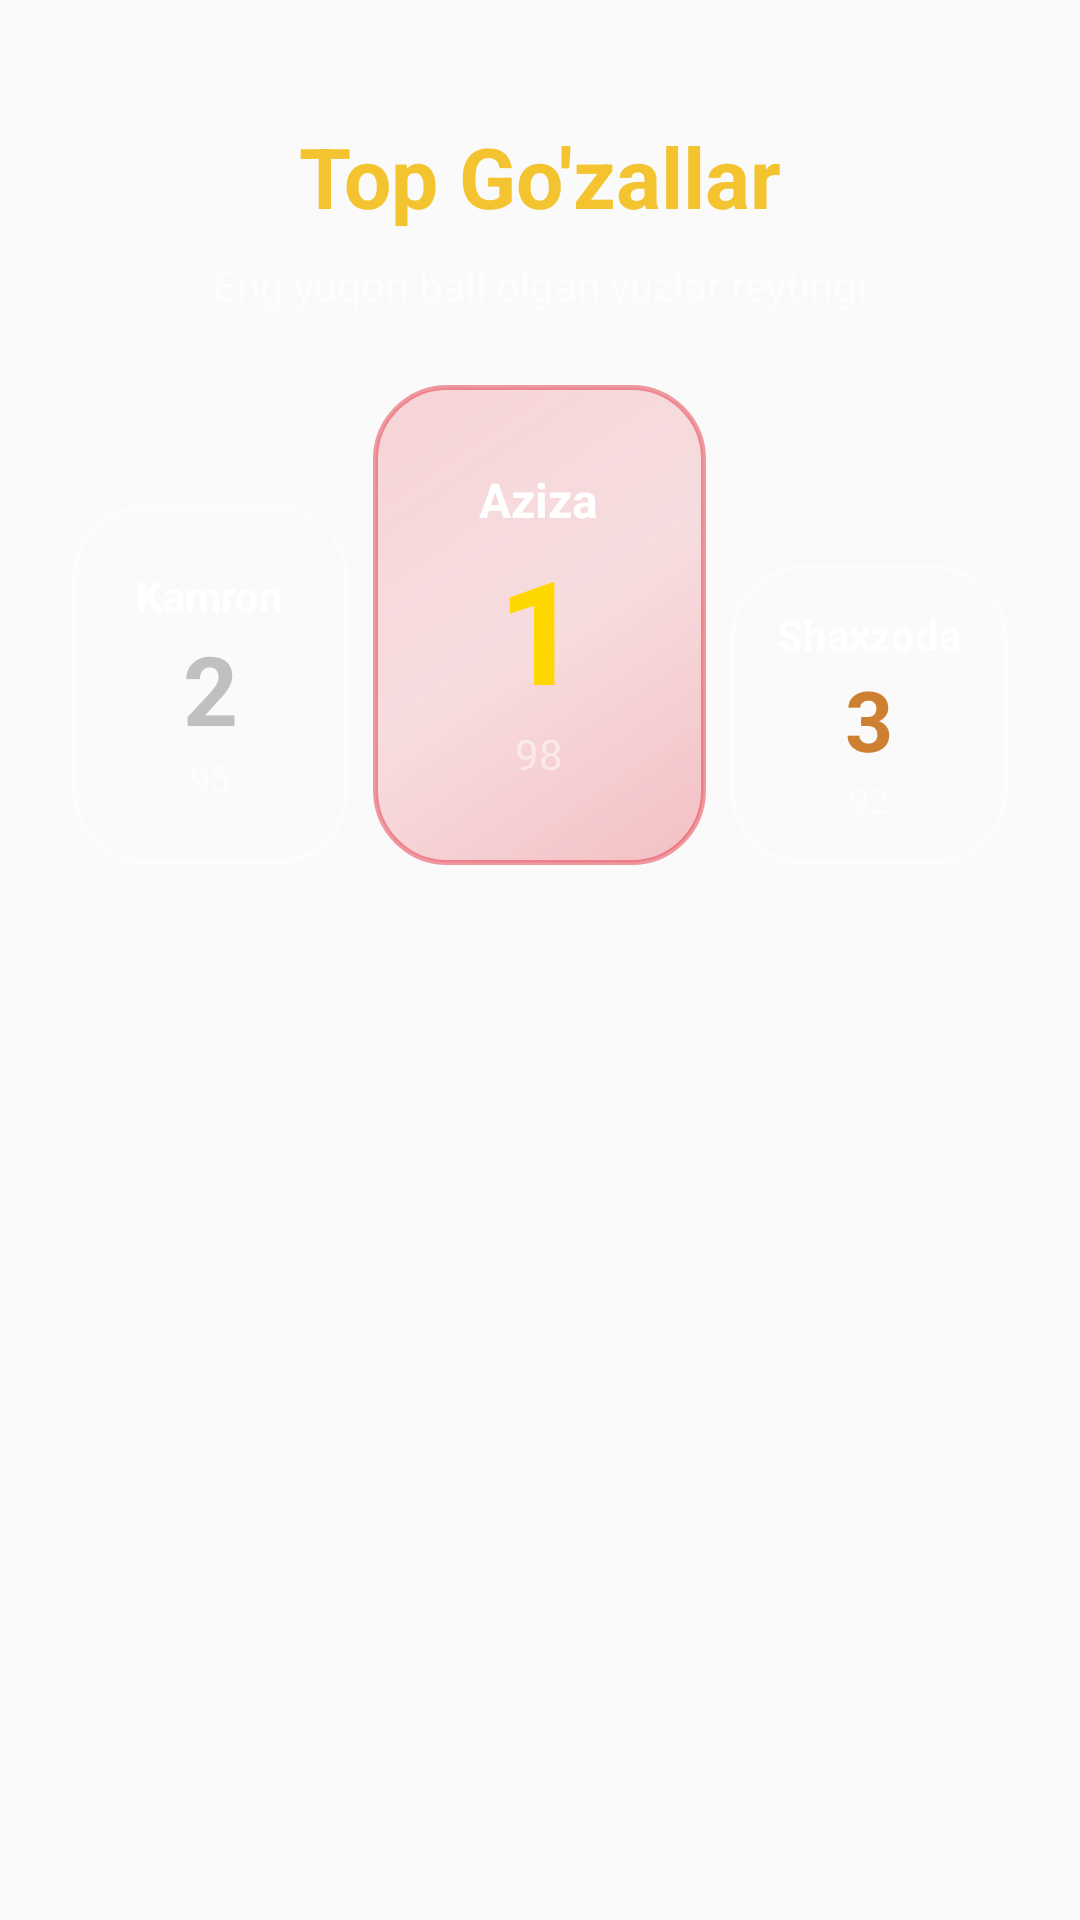

Android layout source for this screen:
<!-- AndroidManifest.xml: application theme AppTheme -->
<!-- res/layout/fragment_leaderboard.xml -->
<?xml version="1.0" encoding="utf-8"?>
<androidx.constraintlayout.widget.ConstraintLayout xmlns:android="http://schemas.android.com/apk/res/android"
    xmlns:app="http://schemas.android.com/apk/res-auto"
    android:layout_width="match_parent"
    android:layout_height="match_parent"
    android:padding="24dp">

    <TextView
        android:id="@+id/tv_leaderboard_title"
        android:layout_width="wrap_content"
        android:layout_height="wrap_content"
        android:text="Top Go'zallar"
        android:textColor="@color/colorAccent"
        android:textSize="28sp"
        android:textStyle="bold"
        app:layout_constraintTop_toTopOf="parent"
        app:layout_constraintStart_toStartOf="parent"
        app:layout_constraintEnd_toEndOf="parent"
        android:layout_marginTop="16dp"/>
        
    <TextView
        android:id="@+id/tv_leaderboard_subtitle"
        android:layout_width="wrap_content"
        android:layout_height="wrap_content"
        android:text="Eng yuqori ball olgan yuzlar reytingi"
        android:textColor="@color/white_transparent"
        android:textSize="14sp"
        app:layout_constraintTop_toBottomOf="@id/tv_leaderboard_title"
        app:layout_constraintStart_toStartOf="parent"
        app:layout_constraintEnd_toEndOf="parent"
        android:layout_marginTop="8dp"/>

    <ScrollView
        android:layout_width="match_parent"
        android:layout_height="0dp"
        app:layout_constraintTop_toBottomOf="@id/tv_leaderboard_subtitle"
        app:layout_constraintBottom_toBottomOf="parent"
        android:layout_marginTop="24dp"
        android:scrollbars="none">

        <LinearLayout
            android:id="@+id/layout_leaderboard_list"
            android:layout_width="match_parent"
            android:layout_height="wrap_content"
            android:orientation="vertical">
            
            <LinearLayout
                android:layout_width="match_parent"
                android:layout_height="wrap_content"
                android:orientation="horizontal"
                android:gravity="bottom|center_horizontal"
                android:baselineAligned="false"
                android:layout_marginBottom="24dp">
                
                
                <LinearLayout
                    android:id="@+id/podium_2"
                    android:layout_width="0dp"
                    android:layout_height="120dp"
                    android:layout_weight="1"
                    android:orientation="vertical"
                    android:gravity="center"
                    android:background="@drawable/bg_liquid_glass"
                    android:layout_marginEnd="8dp">
                    <TextView android:id="@+id/tv_podium_name_2" android:layout_width="wrap_content" android:layout_height="wrap_content" android:text="Kamron" android:textColor="@color/white" android:textStyle="bold" android:textSize="14sp"/>
                    <TextView android:layout_width="wrap_content" android:layout_height="wrap_content" android:text="2" android:textColor="#C0C0C0" android:textSize="32sp" android:textStyle="bold"/>
                    <TextView android:id="@+id/tv_podium_score_2" android:layout_width="wrap_content" android:layout_height="wrap_content" android:text="95" android:textColor="@color/white_transparent" android:textSize="12sp"/>
                </LinearLayout>

                
                <LinearLayout
                    android:id="@+id/podium_1"
                    android:layout_width="0dp"
                    android:layout_height="160dp"
                    android:layout_weight="1.2"
                    android:orientation="vertical"
                    android:gravity="center"
                    android:background="@drawable/bg_liquid_glass_accent"
                    android:layout_marginEnd="8dp">
                    <TextView android:id="@+id/tv_podium_name_1" android:layout_width="wrap_content" android:layout_height="wrap_content" android:text="Aziza" android:textColor="@color/white" android:textStyle="bold" android:textSize="16sp"/>
                    <TextView android:layout_width="wrap_content" android:layout_height="wrap_content" android:text="1" android:textColor="#FFD700" android:textSize="48sp" android:textStyle="bold"/>
                    <TextView android:id="@+id/tv_podium_score_1" android:layout_width="wrap_content" android:layout_height="wrap_content" android:text="98" android:textColor="@color/white_transparent" android:textSize="14sp"/>
                </LinearLayout>

                
                <LinearLayout
                    android:id="@+id/podium_3"
                    android:layout_width="0dp"
                    android:layout_height="100dp"
                    android:layout_weight="1"
                    android:orientation="vertical"
                    android:gravity="center"
                    android:background="@drawable/bg_liquid_glass">
                    <TextView android:id="@+id/tv_podium_name_3" android:layout_width="wrap_content" android:layout_height="wrap_content" android:text="Shaxzoda" android:textColor="@color/white" android:textStyle="bold" android:textSize="14sp"/>
                    <TextView android:layout_width="wrap_content" android:layout_height="wrap_content" android:text="3" android:textColor="#CD7F32" android:textSize="28sp" android:textStyle="bold"/>
                    <TextView android:id="@+id/tv_podium_score_3" android:layout_width="wrap_content" android:layout_height="wrap_content" android:text="92" android:textColor="@color/white_transparent" android:textSize="12sp"/>
                </LinearLayout>
            </LinearLayout>

            
            
        </LinearLayout>
    </ScrollView>

</androidx.constraintlayout.widget.ConstraintLayout>
<!-- resources referenced by this layout -->
<resources>
  <color name="colorAccent">#F4C430</color>
  <color name="white">#FFFFFF</color>
  <color name="white_transparent">#80ffffff</color>
  <!-- drawable bg_liquid_glass (drawable) -->
  <?xml version="1.0" encoding="utf-8"?>
  <shape xmlns:android="http://schemas.android.com/apk/res/android"
      android:shape="rectangle">
      
      
      <gradient
          android:angle="135"
          android:startColor="#2BFFFFFF"
          android:centerColor="#10FFFFFF"
          android:endColor="#18FFFFFF"
          android:type="linear" />
          
      <corners android:radius="24dp" />
      
      
      <stroke
          android:width="1.5dp"
          android:color="#55FFFFFF" />
  </shape>
  <!-- drawable bg_liquid_glass_accent (drawable) -->
  <?xml version="1.0" encoding="utf-8"?>
  <shape xmlns:android="http://schemas.android.com/apk/res/android"
      android:shape="rectangle">
      
      <gradient
          android:angle="135"
          android:startColor="#4DE63946"
          android:centerColor="#26E63946"
          android:endColor="#33E63946"
          android:type="linear" />
          
      <corners android:radius="24dp" />
      
      <stroke
          android:width="1.5dp"
          android:color="#80E63946" />
  </shape>
  <style name="AppTheme" parent="Theme.AppCompat.Light.DarkActionBar">
          <item name="colorPrimary">#E63946</item>
          <item name="colorPrimaryDark">#0d0403</item>
          <item name="colorAccent">#F4C430</item>
      </style>
</resources>
